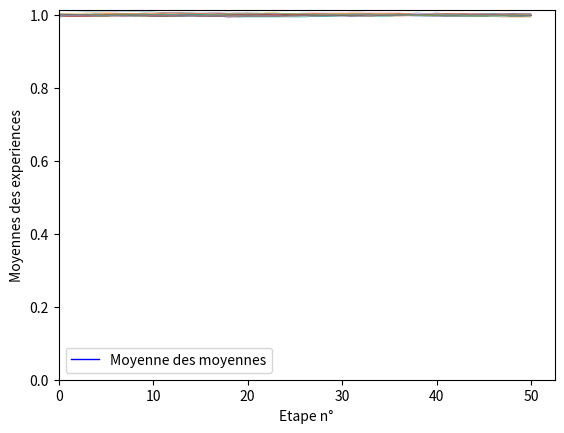

Python code for this plot:
import random as r
import matplotlib.pyplot as m

def echange_bilateral_kitaire (l1,l2,k):
    '''
    l1 : pile numéro 1
    l2 : pile numéro 2
    k : Nombre carte à échanger
    '''
    
    E12 = l1[0:k]
    E21 = l2[0:k]
    l1 = E21 + l1[k:len(l1)]
    l2 = E12 + l2[k:len(l2)]
    return [l1,l2]
    
def melange_pile (l):
    '''
    l : pile à mélanger
    '''
    r.shuffle(l)


def affichage (table):
    '''
    table : table à afficher
    '''
    ligne = ""
    for i in table:
        for j in i:
            if j:
                ligne = ligne + "○"
            elif not j:
                ligne = ligne +"■"
        ligne = ligne + "  "
    
    print(ligne)

def melange_table (table):
    '''
    table : table à mélanger
    '''
    for i in range(0, len(table)):
        melange_pile(table[i])

def initialise_table (n_min,n_max,n_pile):
    '''
    n_min : Nombre minimum de cartes dans une pile
    n_max : Nombre maximum de cartes dans une pile
    n_pile : nombre de piles
    '''
    table = []
    for p in range(0,n_pile):
        longueur = r.randint(n_min, n_max)
        cibles = r.randint(0,longueur)
        pile =[]
        if cibles != 0:
            for j in range(0,cibles):
                pile.append(True)
        if cibles != longueur:
            for j in range(cibles,longueur):
                pile.append(False)
        table.append(pile)
    melange_table(table)
    print("Table base   " ,end='')
    affichage(table)
    return table
    
def initialise_table_2 (n_min,n_max,n_pile,n_carte):
    '''
    n_min : Nombre minimum de cartes dans une pile
    n_max : Nombre maximum de cartes dans une pile
    n_pile : Nombre de piles
    n_carte : Nombre totale de cartes (> n_min * n_pile)
    '''
    table = []
    
    for p in range(0,n_pile -1) :
        longueur = r.randint(n_min, min(n_max,n_carte - (n_pile -1 -p)))
        n_carte = n_carte - longueur
        cibles = r.randint(0,longueur)
        pile =[]    
        if cibles != 0:
            for j in range(0,cibles):
                pile.append(True)
        if cibles != longueur:
            for j in range(cibles,longueur):
                pile.append(False)
        table.append(pile)
    longueur = n_carte
    cibles = r.randint(0,longueur)
    pile =[]
    if cibles != 0:
        for j in range(0,cibles):
            pile.append(True)
    if cibles != longueur:
        for j in range(cibles,longueur):
            pile.append(False)
    table.append(pile)
    melange_table(table)
    print("Table base   " ,end='')
    affichage(table)
    return table
    
    
def compte_pile (l):
    '''
    l : pile à dénombrer
    '''
    compteur =0
    for i in range(0,len(l)):
        if l[i] :
            compteur =compteur + 1
    return compteur

def compte_table (table):
    '''
    table : table à dénombrer
    '''
    compteur = []
    for i in range(0,len(table)):
        compteur.append(compte_pile(table[i]))
    return compteur



def experience_2_piles(n_echange,n_min,n_max,taille_paquet) :
    '''
    n_echange : nombre d'echange
    n_min : Nombre minimum de cartes dans une pile
    n_max : Nombre maximum de cartes dans une pile
    taille_paquet : Nombre de cartes échangées par échange
    '''
    
    table = initialise_table (n_min,n_max,2)
    compteur = compte_table(table)
    repartition_tot = (compteur[0] + compteur[1])/(len(table[0]) + len(table[1]))
    
    #Data graphique
    x = [0]
    y1 = [(compteur[0]/len(table[0])) /repartition_tot]
    y2 = [(compteur[1]/len(table[1])) /repartition_tot]
    
    #Exécution des échanges
    for i in range(0,n_echange):
        table = echange_bilateral_kitaire(table[0],table[1],taille_paquet)
        compteur = compte_table(table)
        #print(repartition_tot)
        
        melange_table(table)
        x.append(i+1)
        y1.append((compteur[0]/len(table[0])) /repartition_tot)
        y2.append((compteur[1]/len(table[1])) /repartition_tot)
        print("Echange n°",i+1,"  ",y1[i],"/",y2[i],"   ",end='')
        
        #affichage(table)
    
    #Graphique
    m.bar(x,y1,alpha=0.25)
    m.bar(x,y2,alpha=0.25)
    m.hlines([1],[-0.66],[n_echange+0.66])
    
    m.xlabel("Echange n°")
    m.ylabel("Proportion de la pile / Proportion totale")
    m.title("Répartition des piles")
    m.text(0,0.05,"Taille pile n°1 : "+str(len(table[0])) + " \nTaille pile n°2 : " +str(len(table[1]))+ " \n Proportion globale : "+ str(repartition_tot))
    m.show()

def echange_circulaire_kitaire (table,k):
    '''
    table : Liste des piles à échanger
    k : Nombre carte à échanger
    '''
    paquets = []
    
    for i in range(0,len(table)):
        paquets.append(table[i][0:k])
    for i in range(0,len(table)):
        table[i] = paquets[i-1] + table[i][k:len(table[i])]
    
    return table
    
def moyenne (l) :
    moy = []
    for j in range (0,len(l[0])):
        s=0
        for i in range(0,len(l)):
            s = s + l[i][j]
        moy.append(s/len(l))
    return moy

def experience_n_piles(n,n_echange,n_min,n_max,taille_paquet):
    '''
    n : Nombre de piles
    n_echange : nombre d'echange
    n_min : Nombre minimum de cartes dans une pile
    n_max : Nombre maximum de cartes dans une pile
    taille_paquet : Nombre de cartes échangées par échange
    '''
    
    table = initialise_table (n_min,n_max,n)
    compteur = compte_table(table)
    compteur_tot = 0
    cartes_tot = 0
    
    for i in range(0,n):
        compteur_tot += compteur[i]
        cartes_tot += len(table[i])

    repartition_tot = compteur_tot/cartes_tot
    
    #Data graphique
    x = [0]
    y=[]
    moy=[]
    
    for i in range(0,n):
        y.append([(compteur[i]/len(table[i])) /repartition_tot])
    
    moy.append(moyenne(y))
    #Execution
    for i in range(0,n_echange) :
        table = echange_circulaire_kitaire(table,taille_paquet)
        compteur = compte_table(table)
        melange_table(table)
        
        x.append(i+1)
        for j in range(0,n):
            y[j].append((compteur[j]/len(table[j])) /repartition_tot)
        moy.append(moyenne(y))
    
    for i in range(0,n):
        
        m.bar(x,y[i],alpha=0.25)
        
    m.plot(x,moy)
    #m.hlines([1],[-0.66],[n_echange+0.66])

    m.plot(x,moy)
    m.xlabel("Echange n°")
    m.ylabel("Proportion de la pile / Proportion totale")
    m.title("Répartition des piles")
    
    m.show()

def echange_matriciel(table,matrice):
    '''
    table : Liste de piles à échanger
    matrice : matrice de relation entre les piles
    Exemple : 
    [[1,2,3,0,2,0],
     [0,0,0,0,1,0],
     [1,2,3,0,0,3],
     [0,0,4,0,1,0],
     [0,1,0,0,0,0],
     [0,0,0,0,1,2]]
    '''
    
    paquets = []

    for i in range(0,len(matrice)):
        paquets.append([])
        for j in range(0,len(matrice)) :
            k = matrice[i][j]
            p=table[i][0:k]
            paquets[i].append(p)
            table[i] = table[i][k:len(table[i])]
    #print (table)
    #print(paquets)
    for i in range(0,len(matrice)):
        for j in range(0,len(matrice)) :
            table[j] = table[j]+paquets[i][j]
    
    #print (table)
    return table




def experience_matricielle(n,n_echange,n_min,n_max,matrice):
    '''
    n : Nombre de piles
    n_echange : nombre d'echange
    n_min : Nombre minimum de cartes dans une pile
    n_max : Nombre maximum de cartes dans une pile
    matrice : matrice de relation entre les piles
    '''
    
    table = initialise_table (n_min,n_max,n)
    compteur = compte_table(table)
    compteur_tot = 0
    cartes_tot = 0
    
    for i in range(0,n):
        compteur_tot += compteur[i]
        cartes_tot += len(table[i])

    repartition_tot = compteur_tot/cartes_tot
    
    
    legende = []
    for i in range(0,n):
        legende.append ("Pile n°"+str(i)+" : "+str(compteur[i])+"/"+str(len(table[i])))
    
    
    
    #Data graphique
    x = [0]
    y=[]
    moy=[]
    
    for i in range(0,n):
        
        y.append([(compteur[i]/len(table[i])) /repartition_tot])
    
    moy.append(moyenne(y))
    #Execution
    for i in range(0,n_echange) :
        table = echange_matriciel(table,matrice)
        #affichage(table)
        compteur = compte_table(table)
        melange_table(table)
        
        x.append(i+1)
        for j in range(0,n):
            if len(table[j]) != 0 :
                y[j].append((compteur[j]/len(table[j])) /repartition_tot)
            else:
                y[j].append(0)
            
        moy.append(moyenne(y))
  
    
    for i in range(0,n):
        legende[i] = legende[i] + " -> Pile n°"+str(i)+" : "+str(compteur[i])+"/"+str(len(table[i]))
        m.bar(x,y[i],alpha=0.25)
    
    print(legende)
    m.legend(legende)
    m.plot(x,moy)
    #m.hlines([1],[-0.66],[n_echange+0.66])
    
    m.xlabel("Echange n°")
    m.ylabel("Proportion de la pile / Proportion totale")
    m.title("Répartition des piles")
    
    m.show()


def experience_matricielle_2 (table,n_pile,n_echange,matrice,show):
    '''
    table : Table de départ
    n_pile : Nombre de piles
    n_echange : nombre d'echange
    n_min : Nombre minimum de cartes dans une pile
    n_max : Nombre maximum de cartes dans une pile
    n_carte : Nombre totale de cartes (> n_min * n_pile)
    matrice : matrice de relation entre les piles
    '''
    
    
    compteur = compte_table(table)
    compteur_tot = 0
    cartes_tot = 0
    
    for i in range(0,n_pile):
        compteur_tot += compteur[i]
        cartes_tot += len(table[i])

    repartition_tot = compteur_tot/cartes_tot
    
    
    legende = []
    for i in range(0,n_pile):
        legende.append ("Pile n°"+str(i)+" : "+str(compteur[i])+"/"+str(len(table[i])))
    
    
    
    #Data graphique
    x = [0]
    y=[]
    moy=[]
    
    for i in range(0,n_pile):
        y.append([(compteur[i]/len(table[i])) /repartition_tot])
    
    #Execution
    for i in range(0,n_echange) :
        table = echange_matriciel(table,matrice)
        #affichage(table)
        compteur = compte_table(table)
        melange_table(table)
        
        x.append(i+1)
        for j in range(0,n_pile):
            if len(table[j]) != 0 :
                y[j].append((compteur[j]/len(table[j])) /repartition_tot)
            else:
                y[j].append(0)
            
    
    moy=moyenne(y)
    
    
    if show :
        for i in range(0,n_pile):
            legende[i] = legende[i] + " -> Pile n°"+str(i)+" : "+str(compteur[i])+"/"+str(len(table[i]))
            m.bar(x,y[i],alpha=0.25)
        
        
        m.legend(legende)
        m.plot(x,moy,label="Moyenne à l'étape")
        m.hlines([1],[-0.66],[n_echange+0.66],label='Equilibre global')
        
        m.xlabel("Echange n°")
        m.ylabel("Proportion de la pile / Proportion totale")
        m.title("Répartition des piles")
        
        m.axis(xmin=0, ymin=0)
        m.show()

    return moy

def verif_equilibre_matrice (matrice):
    '''
    Permet de vérifier si une matrice est équilibrée
    -------------------------------------------------
    matrice : matrice de relation entre les piles
    '''
    
    res = True
    for i in range(0,len(matrice)):
        si=0
        sj=0
        for j in range (0,len(matrice)):
            si = si+ matrice[i][j]
            sj = sj+ matrice[j][i]
        if sj != si :
            res= False
    return res

def etude_experiences_matricielles(table,matrice,n_pile,n_echange,n_test):
    '''
    Permet de représenter les moyennes de répartition des pile à chaque étape pour une série d'expérience. 
    Permet de visualiser une moyenne des moyennes.
    ------------------------------------------------
    table : Table de départ
    matrice : matrice de relation entre les piles
    n_pile : Nombre de piles
    n_echange : nombre d'echange
    n_test : Nombre d'experiences successives
    '''
    etape = []
    for j in range(0,n_echange+1):
        etape.append(j)
    
    moy=[]
    for k in range(0,n_test):
        moy.append(experience_matricielle_2(table,n_pile,n_echange,matrice,False)) 
        
    moymoy = moyenne(moy)
    m.plot(etape,moymoy,linewidth=1,color='b')
    for i in range(0,len(moy)):
        m.plot(etape,moy[i],linewidth=0.2)
        
    m.legend(["Moyenne des moyennes"])
    m.xlabel("Etape n°")
    m.ylabel("Moyennes des experiences")
    
    m.axis(xmin=0, ymin=0)
    m.show()




r2 = [[0,1],[1,1]]


matrice66=[
[1,2,3,0,2,0],
[0,0,0,0,1,0],
[1,2,3,0,0,3],
[0,0,4,0,1,0],
[0,1,0,0,0,0],
[0,0,0,0,1,2]]

matrice44=[
[0,0,0,0],
[0,0,1,2],
[0,0,0,1],
[0,3,0,0]]

print("Vérification matrice équilibrée : ",verif_equilibre_matrice(matrice66))


#table = initialise_table_2 (5,50,4,300)
#print(table)

table = [[True, True, True, True, True, True, False], [False, False, False, True, False, True, False, False, False, False, False, True, False, False, True, False, False, False, False, False, True, True, False,False, False, False], [False, False, False, False, True, True, False, True, False, False, False, True, False, True, True, True, False, True, True, False, False, False, True, False, False, False,True, False, True], [True, True, False, False, True, True, True, False, True, True, True, False, False, False, False, False, False, False, False, True, False, False, False, False, False, True,False, False, True, True, True, False, True, False, False, True, False, True, False, False, True, True, False, False, False, False, False, False, True, False, False, True, True, False, False,False,True, True, False, True, False, True, True, True, False, False, False, True, True, False, True, True, False, True, True, False, True, True, False, False, False, False, True, False, True,True, False, False, True, False, True, False, True, True, False, True, True, False, False, False, False, True, True, True, True, True, True, False, True, False, False, True, True, False, True,False, True, False, True, False, True, True, True, False, False, True, True, True, False, True, False, False, True, True, False, True, False, False, False, True, False, False, True, True, True,False, True, True, True, False, False, True, True, False, True, False, False, True, True, False, False, False, False, True, True, True, True, False, True, False, True, False, True, True, True,True,True, True, True, True, True, True, False, False, True, True, True, True, True, False, True, False, True, True, True, False, True, False, False, True, True, False, False, False, False, True,True, False, False, False, True, True, True, False, False, True, True, False, True, True, False, False, True, True, False, False, False, True, True, False, True, True, False, True, False, True,False, True]]

r8 = [
[0,1,0,4,10,5,2,0],
[1,0,5,2,0,9,5,0],
[1,2,0,0,10,1,2,6],
[0,7,0,3,0,0,2,10],
[1,5,0,9,2,2,0,3],
[10,4,7,0,0,0,1,0],
[8,1,4,4,0,5,0,0],
[1,2,6,0,0,0,10,3]
]

table6 = [[True, True, True, True, True, True, True, True, True, True, True, True, True, True, True, True, True, True, True, True, True, True, True, True, False], 
[False, False, False, True, False, True, False, False, False, False, False, True, False, False, True, False, False, False, False, False, True, True, False,False, False, False], 
[False, False, False, False, True, True, False, True, False, False, False, True, False, True, True, True, False, True, True, False, False, False, True, False, False, False,True, False, True],
[True, True, False, False, True, True, True, False, True, True, True, False, False, False, False, False, False, False, False, True, False, False, False, False, False, True,False, False, True], 
[True, True, False, True, False, False, True, False, True, False, False, True, True, False, False, False, False, False, False, True, False, False, True, True, False],
[ False,True, True, True, True, True, True, True, True, True, True, True, True, False,True, True, False, True, False, True, True, True, False, False, False, True, True, False, True, True, False, True, True]]


table8 = [[True, True, True, True, True, True, True, True, True, True, True, True, True, True, True, True, True, True, True, True, True, True, True, True, False], 
[False, False, False, True, False, True, False, False, False, False, False, True, False, False, True, False, False, False, False, False, True, True, False,False, False, False], 
[False, False, False, False, True, True, False, True, False, False, False, True, False, True, True, True, False, True, True, False, False, False, True, False, False, False,True, False, True],
[True, True, False, False, True, True, True, False, True, True, True, False, False, False, False, False, False, False, False, True, False, False, False, False, False, True,False, False, True], 
[True, True, False, True, False, False, True, False, True, False, False, True, True, False, False, False, False, False, False, True, False, False, True, True, False],
[ False,True, True, True, True, True, True, True, True, True, True, True, True, False,True, True, False, True, False, True, True, True, False, False, False, True, True, False, True, True, False, True, True],
[False, True, True, False, False, False, False, True, False, True,True, False, False, True, False, True, False, True, True, False, True, True, False, False, False, False, True, True, True, True, True, True, False, True, False, False, True, True, False, True,False, True, False, True, False, True, True, True, False, False],
[ True, True, True, False, True, False, False, True, True, False, True, False, False, False, True, False, False, True, True, True,False, True, True, True, False, False, True, True, False, True, False, False, True, True, False, False, False, False, True, True, True, True, False, True, False, True, False, True, True, True,True,True]]

table2 = [[True, True, True, True, True, True, True, True, True, True, True, True, True, True, True, True, True, True, True, True, True, True, True, True, False], 
[False, False, False, True, False, True, False, False, False, False, False, True, False, False, True, False, False, False, False, False, True, True, False,False, False, False]]

#res = experience_matricielle_2(table8,8,200,r8,True)
#res = experience_matricielle_2(table8,6,200,matrice66,True)
#res = experience_matricielle_2(table,4,200,matrice44,True)
#etude_experiences_matricielles(table8,r8,8,200,50)

#res = experience_matricielle_2(table2,2,200,r2,True)
etude_experiences_matricielles(table2,r2,2,50,50)
    


#matrice22 =[ [0,2],[1,0]]
#experience_matricielle(2,10,10,10,matrice22)









#experience_2_piles(500,1,2000,1)









